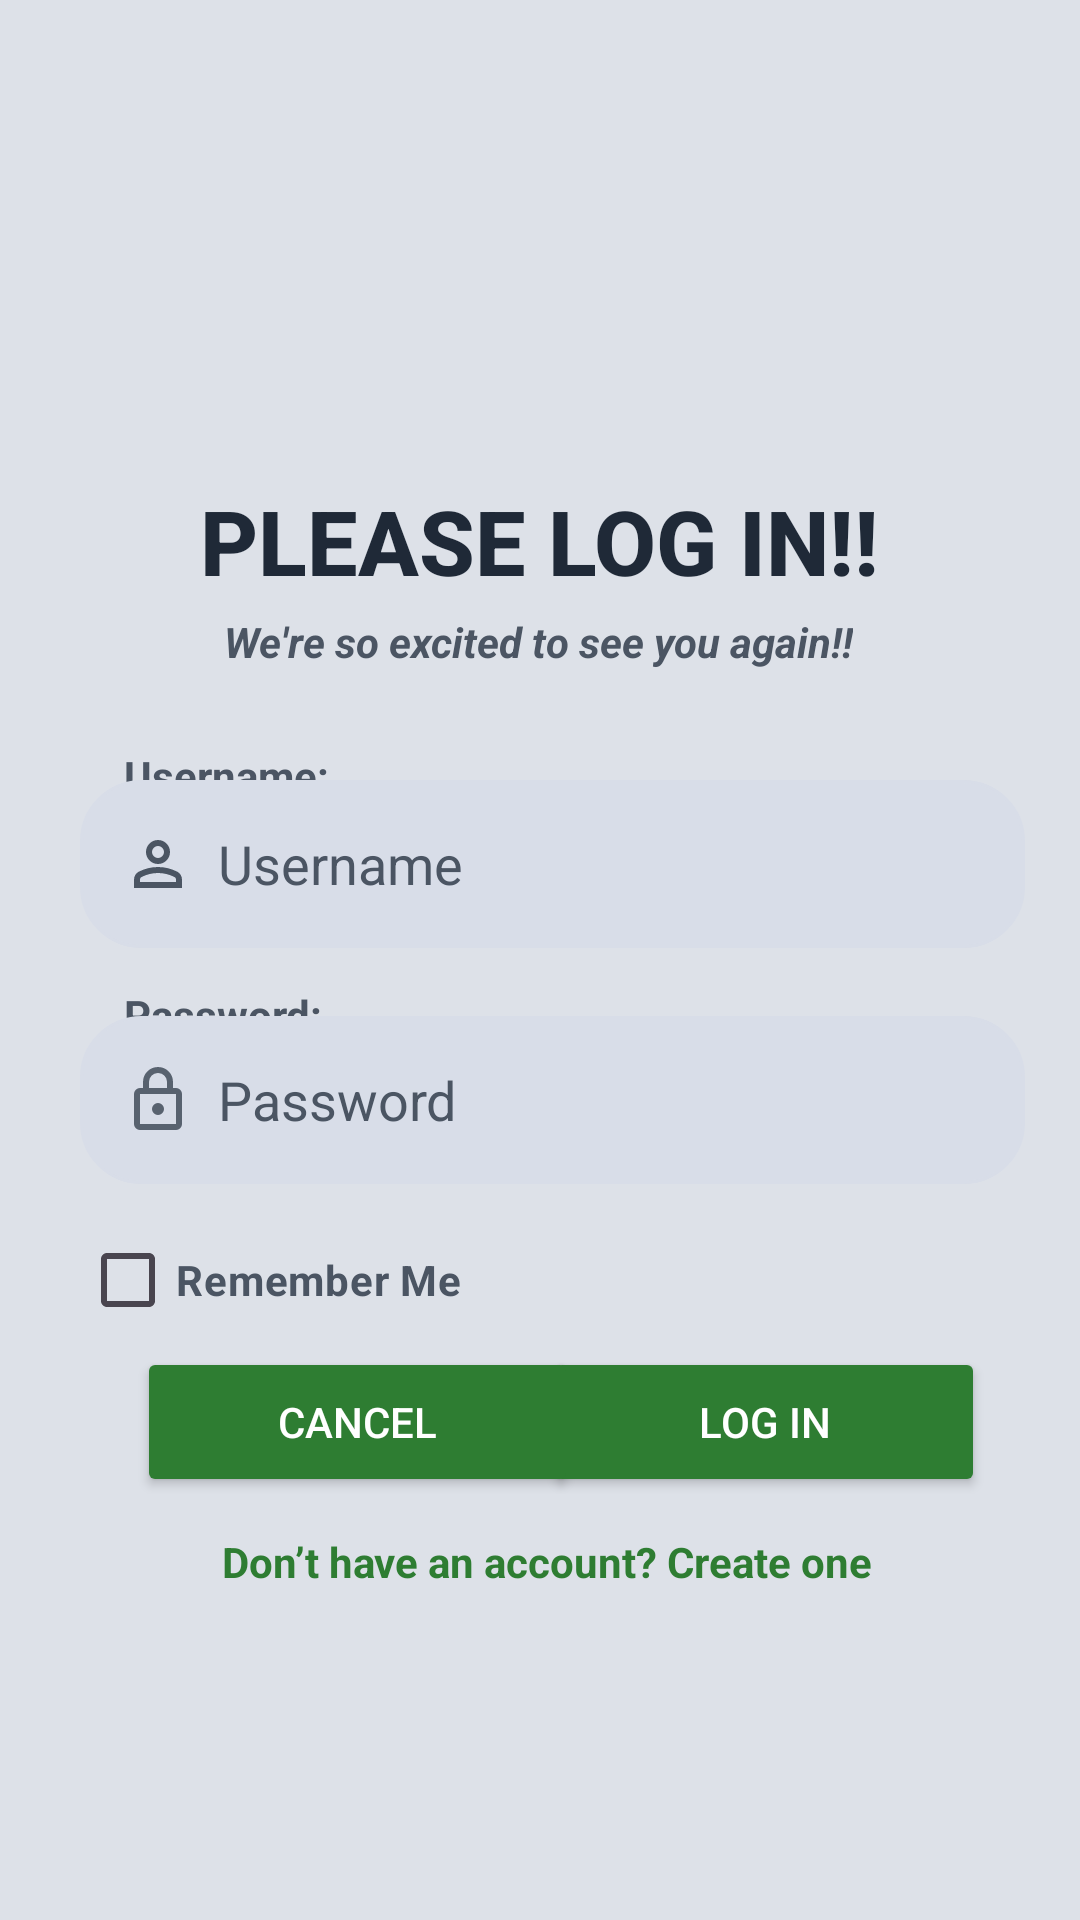

Android layout source for this screen:
<!-- AndroidManifest.xml: application theme Base.Theme.LoginDemo -->
<!-- res/layout/activity_main.xml -->
<?xml version="1.0" encoding="utf-8"?>
<androidx.constraintlayout.widget.ConstraintLayout xmlns:android="http://schemas.android.com/apk/res/android"
    xmlns:app="http://schemas.android.com/apk/res-auto"
    xmlns:tools="http://schemas.android.com/tools"
    android:id="@+id/main"
    android:layout_width="match_parent"
    android:layout_height="match_parent"
    android:background="@color/bg"
    tools:context=".MainActivity">


    
    <ImageView
        android:id="@+id/bg"
        android:layout_width="0dp"
        android:layout_height="0dp"
        android:contentDescription="@null"
        android:importantForAccessibility="no"
        android:scaleType="centerCrop"
        android:src="@drawable/background"
        app:layout_constraintBottom_toBottomOf="parent"
        app:layout_constraintEnd_toEndOf="parent"
        app:layout_constraintHorizontal_bias="0.0"
        app:layout_constraintStart_toStartOf="parent"
        app:layout_constraintTop_toTopOf="parent"
        app:layout_constraintVertical_bias="1.0" />

    
    <TextView
        android:id="@+id/welcome"
        android:layout_width="wrap_content"
        android:layout_height="wrap_content"
        android:text="@string/welcome_message1"
        android:textAlignment="center"
        android:textAllCaps="true"
        android:textSize="30sp"
        android:textStyle="bold"
        android:textColor="@color/text_primary"
        android:fontFamily="sans-serif-medium"
        app:layout_constraintBottom_toBottomOf="parent"
        app:layout_constraintEnd_toEndOf="parent"
        app:layout_constraintHorizontal_bias="0.498"
        app:layout_constraintStart_toStartOf="parent"
        app:layout_constraintTop_toTopOf="parent"
        app:layout_constraintVertical_bias="0.267" />

    
    <TextView
        android:id="@+id/caption"
        android:layout_width="wrap_content"
        android:layout_height="wrap_content"
        android:text="@string/welcome_message2"
        android:textAlignment="center"
        android:textStyle="italic|bold"
        android:textColor="@color/text_secondary"
        app:layout_constraintBottom_toBottomOf="parent"
        app:layout_constraintEnd_toEndOf="parent"
        app:layout_constraintHorizontal_bias="0.495"
        app:layout_constraintStart_toStartOf="parent"
        app:layout_constraintTop_toTopOf="parent"
        app:layout_constraintVertical_bias="0.329" />

    
    <TextView
        android:id="@+id/textView2"
        android:layout_width="224dp"
        android:layout_height="wrap_content"
        android:text="@string/usernameLabel"
        android:textColor="@color/text_secondary"
        android:textSize="14sp"
        android:textStyle="bold"
        android:importantForAccessibility="no"
        app:layout_constraintBottom_toBottomOf="parent"
        app:layout_constraintEnd_toEndOf="parent"
        app:layout_constraintHorizontal_bias="0.304"
        app:layout_constraintStart_toStartOf="parent"
        app:layout_constraintTop_toTopOf="parent"
        app:layout_constraintVertical_bias="0.401" />

    
    <EditText
        android:id="@+id/usernameInput"
        android:layout_width="315dp"
        android:layout_height="56dp"
        android:minHeight="48dp"
        android:autofillHints="username"
        android:background="@drawable/bg_input"
        android:drawableStart="@drawable/outline_person_24"
        android:drawablePadding="8dp"
        android:drawableTint="@color/icon_tint"
        android:hint="@string/username"
        android:inputType="text"
        android:paddingStart="14dp"
        android:paddingTop="14dp"
        android:paddingEnd="20dp"
        android:paddingBottom="14dp"
        android:textColor="@color/text_primary"
        android:textColorHint="@color/hint"
        app:layout_constraintBottom_toBottomOf="parent"
        app:layout_constraintEnd_toEndOf="parent"
        app:layout_constraintHorizontal_bias="0.593"
        app:layout_constraintStart_toStartOf="parent"
        app:layout_constraintTop_toTopOf="parent"
        app:layout_constraintVertical_bias="0.445" />

    
    <TextView
        android:id="@+id/textView3"
        android:layout_width="224dp"
        android:layout_height="wrap_content"
        android:text="@string/passwordLabel"
        android:textColor="@color/text_secondary"
        android:textSize="14sp"
        android:textStyle="bold"
        android:importantForAccessibility="no"
        app:layout_constraintBottom_toBottomOf="parent"
        app:layout_constraintEnd_toEndOf="parent"
        app:layout_constraintHorizontal_bias="0.304"
        app:layout_constraintStart_toStartOf="parent"
        app:layout_constraintTop_toBottomOf="@+id/textView2"
        app:layout_constraintVertical_bias="0.172" />

    
    <EditText
        android:id="@+id/password"
        android:layout_width="315dp"
        android:layout_height="56dp"
        android:autofillHints="password"
        android:background="@drawable/bg_input"
        android:drawableStart="@drawable/outline_lock_24"
        android:drawableEnd="@drawable/baseline_visibility_24"
        android:drawablePadding="8dp"
        android:drawableTint="@color/icon_tint"
        android:hint="@string/password"
        android:inputType="textPassword"
        android:paddingStart="14dp"
        android:paddingTop="14dp"
        android:paddingEnd="22dp"
        android:paddingBottom="14dp"
        android:textColor="@color/text_primary"
        android:textColorHint="@color/hint"
        app:layout_constraintBottom_toBottomOf="parent"
        app:layout_constraintEnd_toEndOf="parent"
        app:layout_constraintHorizontal_bias="0.593"
        app:layout_constraintStart_toStartOf="parent"
        app:layout_constraintTop_toTopOf="parent"
        app:layout_constraintVertical_bias="0.58"/>

    
    <CheckBox
        android:id="@+id/rememberMe"
        android:layout_width="wrap_content"
        android:layout_height="wrap_content"
        android:minHeight="48dp"
        android:layout_marginTop="8dp"
        android:buttonTint="@color/icon_tint"
        android:text="@string/remember_me"
        android:textSize="14sp"
        android:textStyle="bold"
        android:textColor="@color/text_secondary"
        app:layout_constraintStart_toStartOf="@id/password"
        app:layout_constraintTop_toBottomOf="@id/password"
        />

    
    <Button
        android:id="@+id/login_button"
        android:layout_width="147dp"
        android:layout_height="50dp"
        android:layout_marginBottom="116dp"
        android:backgroundTint="@color/btn"
        android:text="@string/log_in"
        android:textColor="@color/on_btn"
        app:layout_constraintBottom_toBottomOf="parent"
        app:layout_constraintEnd_toEndOf="parent"
        app:layout_constraintHorizontal_bias="0.852"
        app:layout_constraintStart_toStartOf="parent"
        app:layout_constraintTop_toBottomOf="@+id/password"
        app:layout_constraintVertical_bias="0.683" />

    
    <Button
        android:id="@+id/cancel_button"
        android:layout_width="147dp"
        android:layout_height="50dp"
        android:layout_marginBottom="116dp"
        android:backgroundTint="@color/btn"
        android:text="@string/cancel_text"
        android:textColor="@color/on_btn"
        app:layout_constraintBottom_toBottomOf="parent"
        app:layout_constraintEnd_toEndOf="parent"
        app:layout_constraintHorizontal_bias="0.215"
        app:layout_constraintStart_toStartOf="parent"
        app:layout_constraintTop_toBottomOf="@+id/password"
        app:layout_constraintVertical_bias="0.683" />

    
    <TextView
        android:id="@+id/linkRegister"
        android:layout_width="wrap_content"
        android:layout_height="wrap_content"
        android:clickable="true"
        android:focusable="true"
        android:foreground="?attr/selectableItemBackgroundBorderless"
        android:paddingTop="16dp"
        android:paddingHorizontal="16dp"
        android:paddingVertical="12dp"
        android:minHeight="48dp"
        android:text="@string/register_message"
        android:textColor="@color/btn"
        android:textStyle="bold"
        app:layout_constraintEnd_toEndOf="parent"
        app:layout_constraintHorizontal_bias="0.52"
        app:layout_constraintStart_toStartOf="parent"
        app:layout_constraintTop_toBottomOf="@id/login_button" />


    
    <TextView
        android:id="@+id/tvMessage"
        android:layout_width="315dp"
        android:layout_height="wrap_content"
        android:layout_marginTop="48dp"
        android:text=""
        android:textColor="@color/text_secondary"
        app:layout_constraintStart_toStartOf="@id/password"
        app:layout_constraintTop_toBottomOf="@id/rememberMe" />

</androidx.constraintlayout.widget.ConstraintLayout>
<!-- resources referenced by this layout -->
<resources>
  <color name="bg">#DDE1E8</color>
  <color name="btn">#2E7D32</color>
  <color name="hint">#4B5563</color>
  <color name="icon_tint">#4B5563</color>
  <color name="on_btn">#FFFFFF</color>
  <color name="text_primary">#1F2937</color>
  <color name="text_secondary">#4B5563</color>
  <!-- drawable bg_input (drawable) -->
  <?xml version="1.0" encoding="utf-8"?>
  <shape xmlns:android="http://schemas.android.com/apk/res/android">
      <stroke android:color="@color/input_stroke" android:width="1dp"/>
      <corners android:radius="20dp"/>
      <solid android:color="#D8DDE8"/>
  </shape>
  <!-- drawable outline_lock_24 (drawable) -->
  <vector xmlns:android="http://schemas.android.com/apk/res/android" android:alpha="0.91" android:height="24dp" android:tint="#404097" android:viewportHeight="960" android:viewportWidth="960" android:width="24dp">
        
      <path android:fillColor="@android:color/white" android:pathData="M240,880Q207,880 183.5,856.5Q160,833 160,800L160,400Q160,367 183.5,343.5Q207,320 240,320L280,320L280,240Q280,157 338.5,98.5Q397,40 480,40Q563,40 621.5,98.5Q680,157 680,240L680,320L720,320Q753,320 776.5,343.5Q800,367 800,400L800,800Q800,833 776.5,856.5Q753,880 720,880L240,880ZM240,800L720,800Q720,800 720,800Q720,800 720,800L720,400Q720,400 720,400Q720,400 720,400L240,400Q240,400 240,400Q240,400 240,400L240,800Q240,800 240,800Q240,800 240,800ZM480,680Q513,680 536.5,656.5Q560,633 560,600Q560,567 536.5,543.5Q513,520 480,520Q447,520 423.5,543.5Q400,567 400,600Q400,633 423.5,656.5Q447,680 480,680ZM360,320L600,320L600,240Q600,190 565,155Q530,120 480,120Q430,120 395,155Q360,190 360,240L360,320ZM240,800Q240,800 240,800Q240,800 240,800L240,400Q240,400 240,400Q240,400 240,400L240,400Q240,400 240,400Q240,400 240,400L240,800Q240,800 240,800Q240,800 240,800Z"/>
      
  </vector>
  <!-- drawable outline_person_24 (drawable) -->
  <vector xmlns:android="http://schemas.android.com/apk/res/android" android:height="24dp" android:tint="#404097" android:viewportHeight="960" android:viewportWidth="960" android:width="24dp">
        
      <path android:fillColor="@android:color/white" android:pathData="M480,480Q414,480 367,433Q320,386 320,320Q320,254 367,207Q414,160 480,160Q546,160 593,207Q640,254 640,320Q640,386 593,433Q546,480 480,480ZM160,800L160,688Q160,654 177.5,625.5Q195,597 224,582Q286,551 350,535.5Q414,520 480,520Q546,520 610,535.5Q674,551 736,582Q765,597 782.5,625.5Q800,654 800,688L800,800L160,800ZM240,720L720,720L720,688Q720,677 714.5,668Q709,659 700,654Q646,627 591,613.5Q536,600 480,600Q424,600 369,613.5Q314,627 260,654Q251,659 245.5,668Q240,677 240,688L240,720ZM480,400Q513,400 536.5,376.5Q560,353 560,320Q560,287 536.5,263.5Q513,240 480,240Q447,240 423.5,263.5Q400,287 400,320Q400,353 423.5,376.5Q447,400 480,400ZM480,320Q480,320 480,320Q480,320 480,320Q480,320 480,320Q480,320 480,320Q480,320 480,320Q480,320 480,320Q480,320 480,320Q480,320 480,320ZM480,720L480,720Q480,720 480,720Q480,720 480,720Q480,720 480,720Q480,720 480,720Q480,720 480,720Q480,720 480,720Q480,720 480,720Q480,720 480,720L480,720Z"/>
      
  </vector>
  <string name="cancel_text">Cancel</string>
  <string name="log_in">Log In</string>
  <string name="password">Password</string>
  <string name="passwordLabel">Password:</string>
  <string name="register_message">Don’t have an account? Create one</string>
  <string name="remember_me">Remember Me</string>
  <string name="username">Username</string>
  <string name="usernameLabel">Username:</string>
  <string name="welcome_message1">PLEASE LOG IN!!</string>
  <string name="welcome_message2">We\'re so excited to see you again!!</string>
  <style name="Base.Theme.LoginDemo" parent="Theme.Material3.DayNight.NoActionBar">
          
          
      </style>
  <color name="input_stroke">#D8DDE8</color>
</resources>
